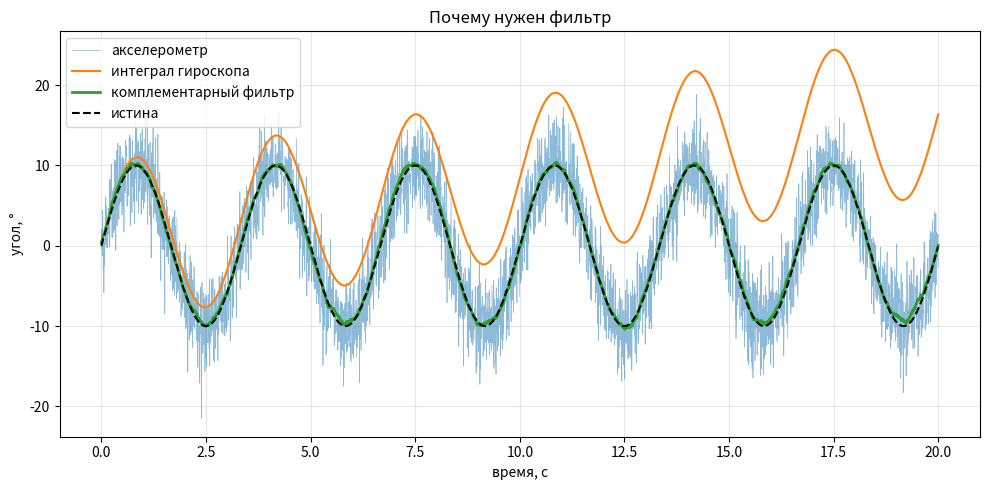

The matplotlib source for this figure:
"""Комплементарный фильтр vs «чистый» гироскоп vs «чистый» акселерометр.

Симулируем IMU, который качается по синусоиде:
  - акселерометр: правильный в среднем, но шумный (вибрации);
  - гироскоп: гладкий, но со смещением нуля (bias) -> интеграл уплывает.
Фильтр берёт лучшее от обоих.

Запуск:  pip install numpy matplotlib && python complementary_filter_demo.py
"""
import numpy as np


def simulate(duration=20.0, dt=0.005, alpha=0.98, seed=0):
    rng = np.random.default_rng(seed)
    t = np.arange(0, duration, dt)
    true_angle = 10 * np.sin(2 * np.pi * 0.3 * t)                     # °
    true_rate = np.gradient(true_angle, dt)                            # °/с

    acc_angle = true_angle + rng.normal(0, 3.0, t.size)                # шум ±3°
    gyro_rate = true_rate + 0.8 + rng.normal(0, 0.3, t.size)           # bias 0.8 °/с

    gyro_only = np.zeros_like(t)
    fused = np.zeros_like(t)
    gyro_only[0] = fused[0] = acc_angle[0]
    for k in range(1, t.size):
        gyro_only[k] = gyro_only[k - 1] + gyro_rate[k] * dt
        fused[k] = alpha * (fused[k - 1] + gyro_rate[k] * dt) + (1 - alpha) * acc_angle[k]

    return t, true_angle, acc_angle, gyro_only, fused


def rmse(a, b):
    return float(np.sqrt(np.mean((a - b) ** 2)))


def main():
    t, true, acc, gyro, fused = simulate()
    print(f"RMSE акселерометр:  {rmse(acc, true):6.2f}°  (шумно)")
    print(f"RMSE гироскоп:      {rmse(gyro, true):6.2f}°  (уплывает, к концу ошибка {gyro[-1] - true[-1]:.1f}°)")
    print(f"RMSE комплементарный:{rmse(fused, true):6.2f}°")

    try:
        import matplotlib.pyplot as plt
    except ImportError:
        print("matplotlib не установлен — пропускаю график")
        return
    plt.figure(figsize=(10, 5))
    plt.plot(t, acc, lw=0.5, alpha=0.5, label="акселерометр")
    plt.plot(t, gyro, label="интеграл гироскопа")
    plt.plot(t, fused, lw=2, label="комплементарный фильтр")
    plt.plot(t, true, "k--", label="истина")
    plt.xlabel("время, с"); plt.ylabel("угол, °"); plt.legend(); plt.grid(alpha=0.3)
    plt.title("Почему нужен фильтр")
    plt.tight_layout()
    plt.show()


if __name__ == "__main__":
    main()
